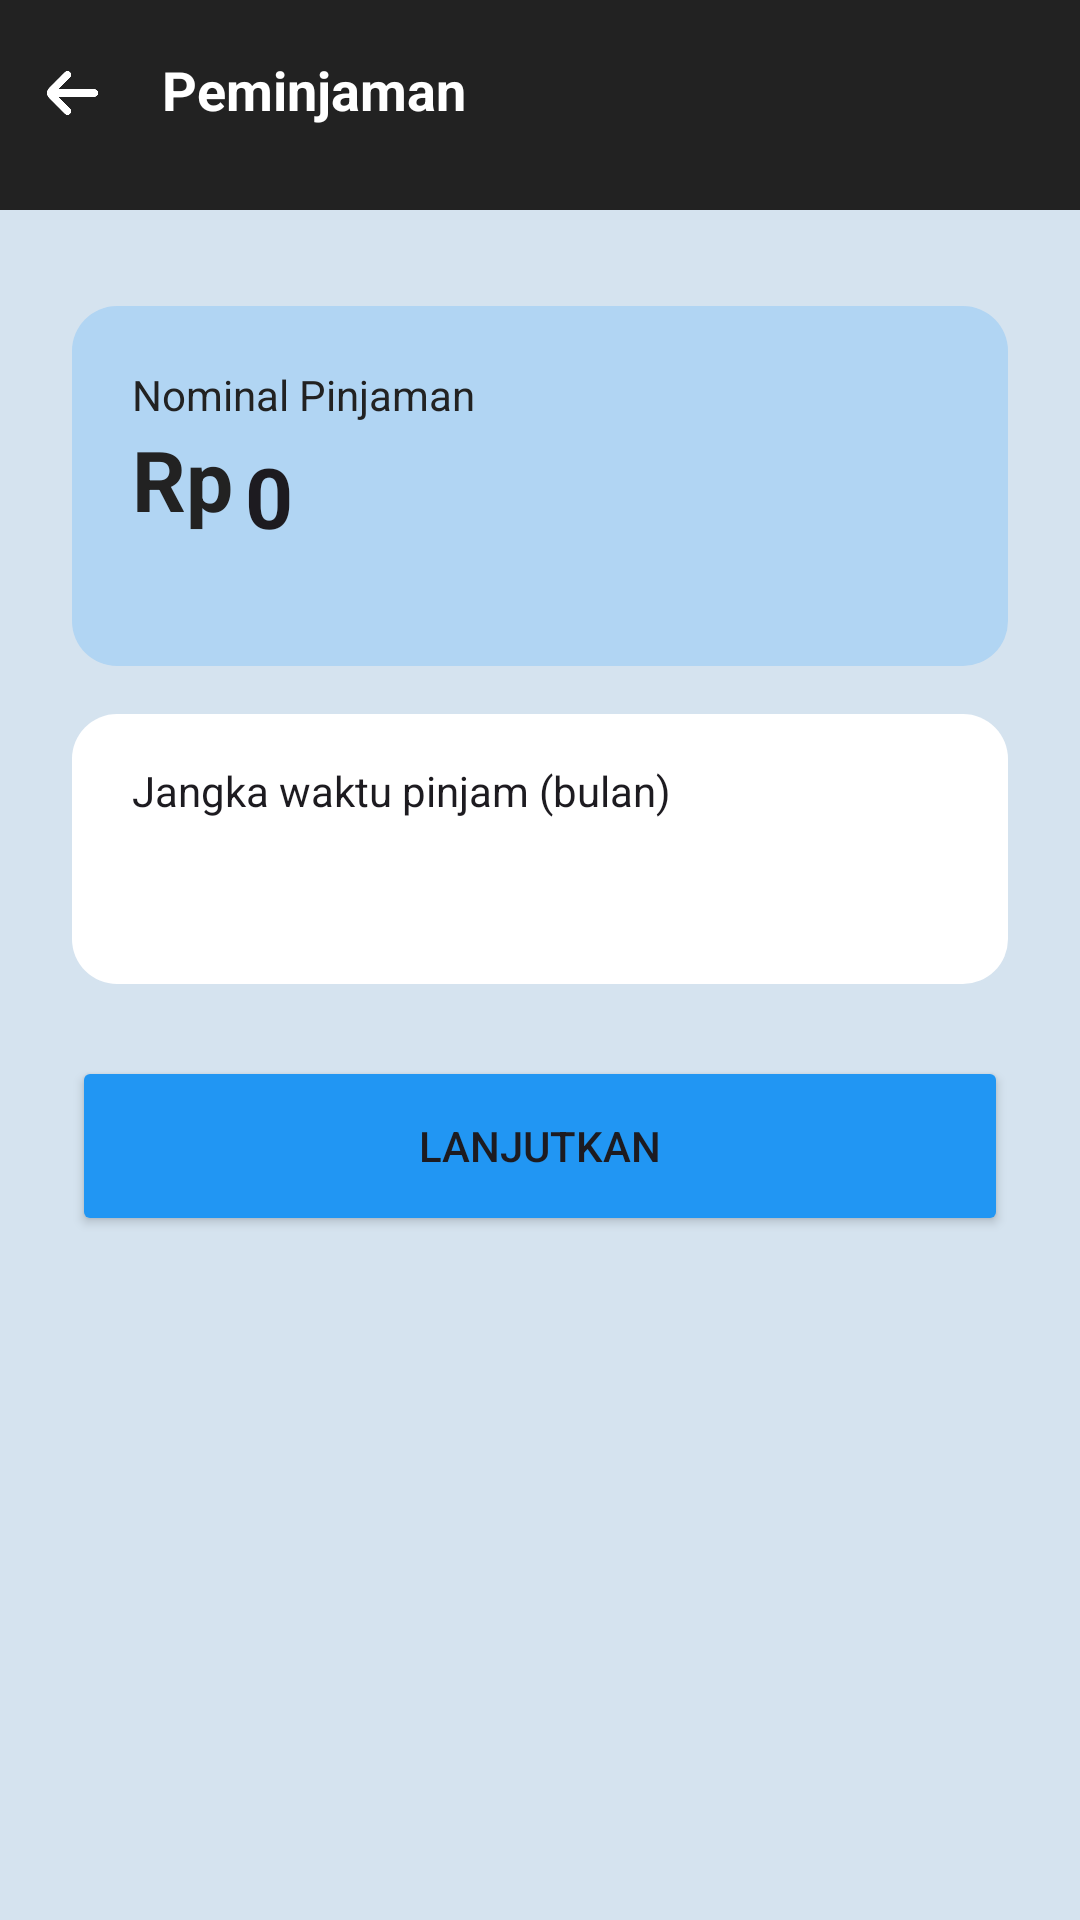

Layout XML and referenced resources for this Android screen:
<!-- AndroidManifest.xml: activity theme SplashTheme -->
<!-- res/layout/activity_anggota_pinjam.xml -->
<?xml version="1.0" encoding="utf-8"?>
<androidx.constraintlayout.widget.ConstraintLayout xmlns:android="http://schemas.android.com/apk/res/android"
    xmlns:app="http://schemas.android.com/apk/res-auto"
    xmlns:tools="http://schemas.android.com/tools"
    android:layout_width="match_parent"
    android:layout_height="match_parent"
    android:background="#D5E3EF">

    <Button
        android:id="@+id/btnLanjutkanPinjam"
        android:layout_width="0dp"
        android:layout_height="60dp"
        android:layout_marginTop="24dp"
        android:backgroundTint="#2196F3"
        android:text="LANJUTKAN"
        app:cornerRadius="15dp"
        app:layout_constraintEnd_toEndOf="@+id/view13"
        app:layout_constraintStart_toStartOf="@+id/view13"
        app:layout_constraintTop_toBottomOf="@+id/view13" />

    <View
        android:id="@+id/view7"
        android:layout_width="0dp"
        android:layout_height="120dp"
        android:layout_marginStart="24dp"
        android:layout_marginTop="32dp"
        android:layout_marginEnd="24dp"
        android:background="@drawable/rounded_plaintext"
        android:backgroundTint="#B1D5F3"
        app:layout_constraintEnd_toEndOf="parent"
        app:layout_constraintHorizontal_bias="0.0"
        app:layout_constraintStart_toStartOf="parent"
        app:layout_constraintTop_toBottomOf="@+id/view2" />

    <View
        android:id="@+id/view13"
        android:layout_width="0dp"
        android:layout_height="90dp"
        android:layout_marginStart="24dp"
        android:layout_marginTop="16dp"
        android:layout_marginEnd="24dp"
        android:background="@drawable/rounded_plaintext"
        android:backgroundTint="#FFFFFF"
        app:layout_constraintEnd_toEndOf="parent"
        app:layout_constraintHorizontal_bias="0.0"
        app:layout_constraintStart_toStartOf="parent"
        app:layout_constraintTop_toBottomOf="@+id/view7" />

    <View
        android:id="@+id/view2"
        android:layout_width="0dp"
        android:layout_height="70dp"
        android:background="#222222"
        app:layout_constraintEnd_toEndOf="parent"
        app:layout_constraintHorizontal_bias="0.0"
        app:layout_constraintStart_toStartOf="parent"
        app:layout_constraintTop_toTopOf="parent" />

    <ImageButton
        android:id="@+id/btnAnggotaBack"
        android:layout_width="30dp"
        android:layout_height="30dp"
        android:layout_marginStart="8dp"
        android:layout_marginTop="16dp"
        android:backgroundTint="#00FFFFFF"
        android:padding="0.1dp"
        android:scaleType="fitCenter"
        app:layout_constraintStart_toStartOf="parent"
        app:layout_constraintTop_toTopOf="parent"
        app:srcCompat="@drawable/arrow" />

    <TextView
        android:id="@+id/textView20"
        android:layout_width="wrap_content"
        android:layout_height="wrap_content"
        android:layout_marginStart="16dp"
        android:text="Peminjaman"
        android:textColor="#FFFFFF"
        android:textSize="18sp"
        android:textStyle="bold"
        app:layout_constraintBottom_toBottomOf="@+id/btnAnggotaBack"
        app:layout_constraintStart_toEndOf="@+id/btnAnggotaBack"
        app:layout_constraintTop_toTopOf="@+id/btnAnggotaBack"
        app:layout_constraintVertical_bias="0.285" />

    <TextView
        android:id="@+id/textView51"
        android:layout_width="wrap_content"
        android:layout_height="wrap_content"
        android:layout_marginStart="20dp"
        android:layout_marginTop="20dp"
        android:text="Nominal Pinjaman"
        android:textColor="#222222"
        android:textSize="14sp"
        app:layout_constraintStart_toStartOf="@+id/view7"
        app:layout_constraintTop_toTopOf="@+id/view7" />

    <TextView
        android:id="@+id/textView59"
        android:layout_width="wrap_content"
        android:layout_height="wrap_content"
        android:text="Rp"
        android:textColor="#222222"
        android:textSize="28dp"
        android:textStyle="bold"
        app:layout_constraintStart_toStartOf="@+id/textView51"
        app:layout_constraintTop_toBottomOf="@+id/textView51" />

    <EditText
        android:id="@+id/edNominalPinjam"
        android:layout_width="0dp"
        android:layout_height="50dp"
        android:layout_marginEnd="20dp"
        android:backgroundTint="#B1D5F3"
        android:ems="10"
        android:gravity="top"
        android:inputType="number"
        android:text="0"
        android:textSize="28dp"
        android:textStyle="bold"
        app:layout_constraintEnd_toEndOf="@+id/view7"
        app:layout_constraintStart_toEndOf="@+id/textView59"
        app:layout_constraintTop_toBottomOf="@+id/textView51" />

    <TextView
        android:id="@+id/textView67"
        android:layout_width="wrap_content"
        android:layout_height="wrap_content"
        android:layout_marginStart="20dp"
        android:layout_marginTop="16dp"
        android:text="Jangka waktu pinjam (bulan)"
        android:textColor="#1D1B20"
        app:layout_constraintStart_toStartOf="@+id/view13"
        app:layout_constraintTop_toTopOf="@+id/view13" />

    <Spinner
        android:id="@+id/spPinjam"
        android:layout_width="0dp"
        android:layout_height="30dp"
        android:layout_marginTop="8dp"
        android:layout_marginEnd="20dp"
        app:layout_constraintEnd_toEndOf="@+id/view13"
        app:layout_constraintStart_toStartOf="@+id/textView67"
        app:layout_constraintTop_toBottomOf="@+id/textView67" />

</androidx.constraintlayout.widget.ConstraintLayout>
<!-- resources referenced by this layout -->
<resources>
  <!-- drawable arrow: png bitmap (drawable, 4852 bytes) -->
  <!-- drawable rounded_plaintext (drawable) -->
  <?xml version="1.0" encoding="utf-8"?>
  <shape xmlns:android="http://schemas.android.com/apk/res/android"
      android:shape="rectangle">
      <corners android:radius="15dp" />
  
      
  </shape>
  <style name="SplashTheme" parent="Theme.Material3.Light.NoActionBar">
          <item name="android:statusBarColor">@color/gray</item>
      </style>
  <color name="gray">#222222</color>
</resources>
